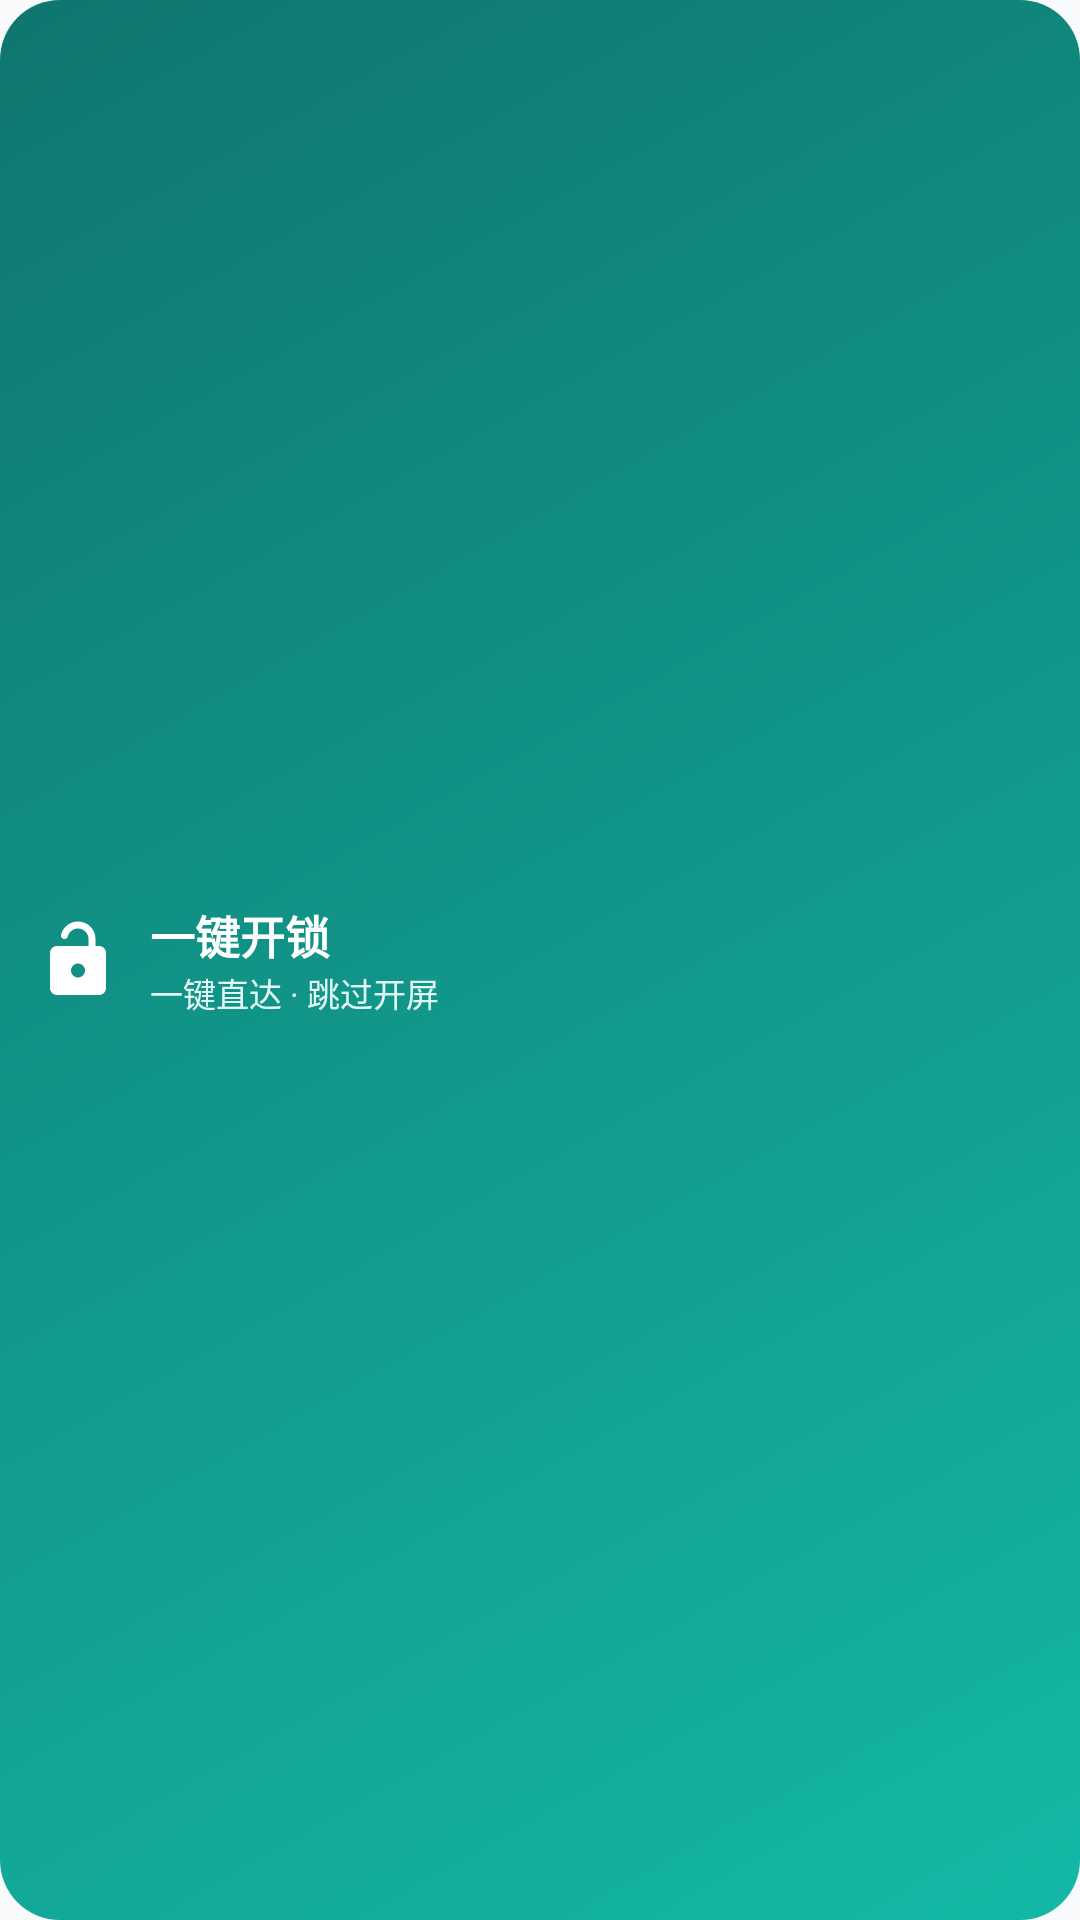

This screen was rendered from an Android layout file. Write that file and the resources it references.
<!-- AndroidManifest.xml: application theme Theme.CampusQuick -->
<!-- res/layout/widget_quick_unlock.xml -->
<?xml version="1.0" encoding="utf-8"?>
<LinearLayout xmlns:android="http://schemas.android.com/apk/res/android"
    android:id="@+id/widgetRoot"
    android:layout_width="match_parent"
    android:layout_height="match_parent"
    android:background="@drawable/bg_widget_card"
    android:gravity="center_vertical"
    android:orientation="horizontal"
    android:padding="12dp">

    <ImageView
        android:layout_width="28dp"
        android:layout_height="28dp"
        android:contentDescription="@string/tile_label"
        android:src="@drawable/ic_tile_unlock" />

    <LinearLayout
        android:layout_width="0dp"
        android:layout_height="wrap_content"
        android:layout_marginStart="10dp"
        android:layout_weight="1"
        android:orientation="vertical">

        <TextView
            android:id="@+id/widgetTitle"
            android:layout_width="wrap_content"
            android:layout_height="wrap_content"
            android:ellipsize="end"
            android:maxLines="1"
            android:text="@string/tile_label"
            android:textColor="@color/white"
            android:textSize="15sp"
            android:textStyle="bold" />

        <TextView
            android:layout_width="wrap_content"
            android:layout_height="wrap_content"
            android:text="一键直达 · 跳过开屏"
            android:textColor="#E2F8F5"
            android:textSize="11sp" />
    </LinearLayout>
</LinearLayout>
<!-- resources referenced by this layout -->
<resources>
  <color name="white">#FFFFFF</color>
  <!-- drawable bg_widget_card (drawable) -->
  <?xml version="1.0" encoding="utf-8"?>
  <shape xmlns:android="http://schemas.android.com/apk/res/android"
      android:shape="rectangle">
      <gradient
          android:angle="135"
          android:endColor="#0F766E"
          android:startColor="#14B8A6" />
      <corners android:radius="20dp" />
  </shape>
  <!-- drawable ic_tile_unlock (drawable) -->
  <?xml version="1.0" encoding="utf-8"?>
  <vector xmlns:android="http://schemas.android.com/apk/res/android"
      android:width="24dp"
      android:height="24dp"
      android:viewportWidth="24"
      android:viewportHeight="24">
      <path
          android:fillColor="#FFFFFF"
          android:pathData="M18,8h-1V6c0,-2.76 -2.24,-5 -5,-5 -2.28,0 -4.27,1.54 -4.84,3.75 -0.14,0.54 0.18,1.08 0.72,1.22 0.53,0.14 1.08,-0.18 1.22,-0.72C9.44,3.93 10.63,3 12,3c1.65,0 3,1.35 3,3v2H6c-1.1,0 -2,0.9 -2,2v10c0,1.1 0.9,2 2,2h12c1.1,0 2,-0.9 2,-2V10c0,-1.1 -0.9,-2 -2,-2zM12,17c-1.1,0 -2,-0.9 -2,-2s0.9,-2 2,-2 2,0.9 2,2 -0.9,2 -2,2z" />
  </vector>
  <string name="tile_label">一键开锁</string>
  <style name="Theme.CampusQuick" parent="Theme.Material3.Light.NoActionBar">
          <item name="colorPrimary">@color/brand_primary</item>
          <item name="colorPrimaryVariant">@color/brand_primary_dark</item>
          <item name="colorSecondary">@color/brand_accent</item>
          <item name="android:statusBarColor">@color/brand_primary_dark</item>
          <item name="android:windowBackground">@color/bg_page</item>
      </style>
  <color name="brand_primary">#0F766E</color>
  <color name="brand_primary_dark">#115E59</color>
  <color name="brand_accent">#14B8A6</color>
  <color name="bg_page">#F8FAFC</color>
</resources>
